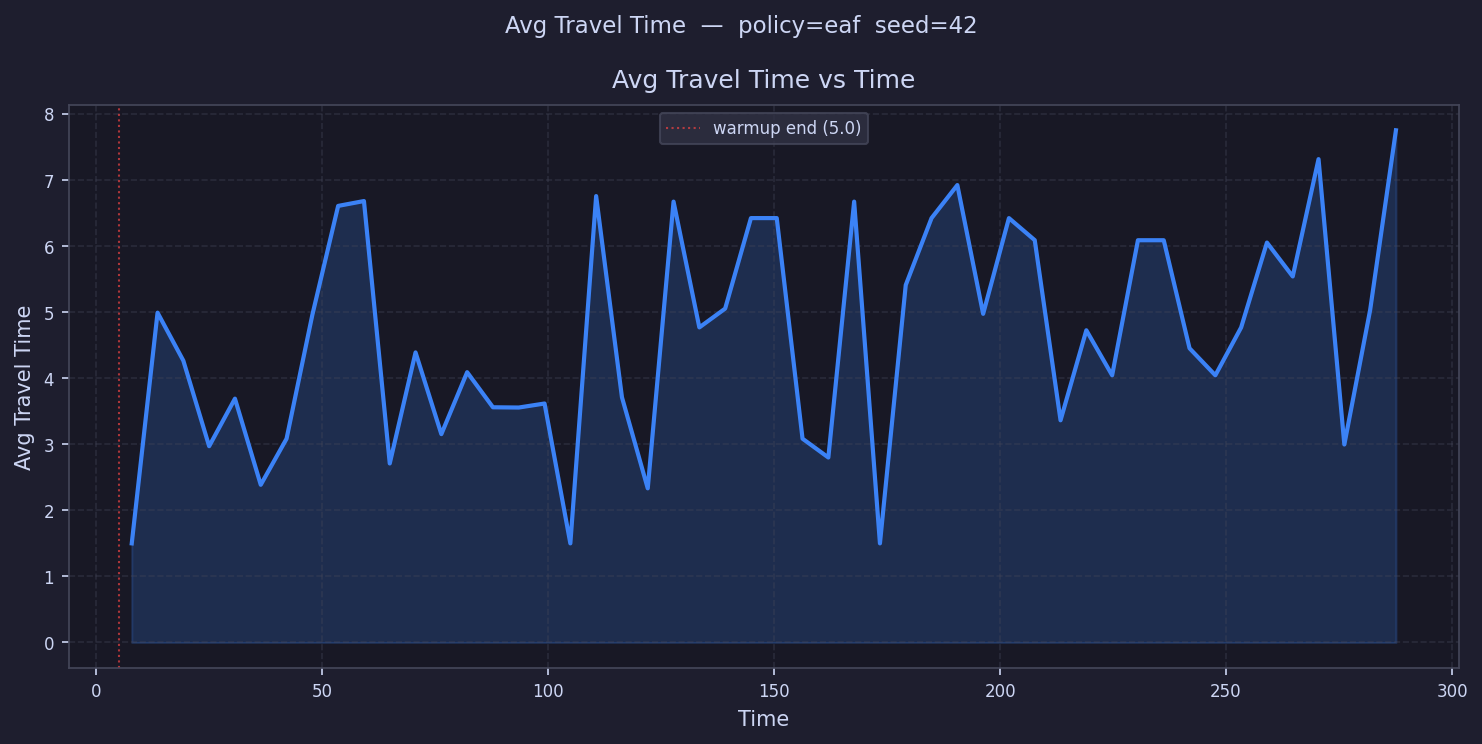

The file beside this chart, header and first rows:
time, avg_travel_time
7.854, 1.5
13.56, 4.992
19.27, 4.265
24.98, 2.971
30.69, 3.691
36.4, 2.387
42.11, 3.084
47.82, 4.959
53.53, 6.609
59.23, 6.682
64.94, 2.71
70.65, 4.391
76.36, 3.154
82.07, 4.091
87.78, 3.56
93.49, 3.556
99.2, 3.617
104.9, 1.5
110.6, 6.757
116.3, 3.712
122, 2.333
127.7, 6.674
133.4, 4.769
139.2, 5.054
144.9, 6.424
150.6, 6.424
156.3, 3.085
162, 2.8
167.7, 6.674
173.4, 1.5
179.1, 5.411
184.8, 6.424
190.5, 6.924
196.2, 4.975
202, 6.424
207.7, 6.09
213.4, 3.363
219.1, 4.726
224.8, 4.044
230.5, 6.089
236.2, 6.089
241.9, 4.453
247.6, 4.044
253.3, 4.769
259, 6.053
264.8, 5.541
270.5, 7.317
276.2, 2.997
281.9, 5.032
287.6, 7.753
